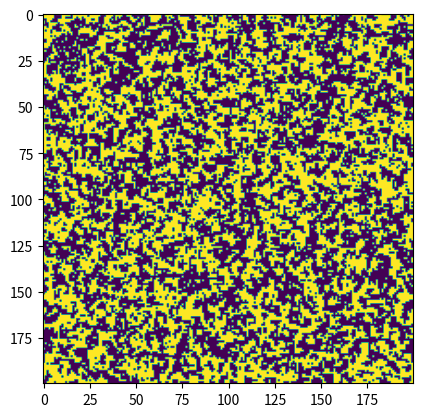

Reproduce this figure in Python. (Note: this script raises an exception after producing the figure.)
import numpy as np
import matplotlib.pyplot as plt
from matplotlib import rc
from matplotlib.animation import FuncAnimation


def ising_step(spin, beta, num_subsamp=1000):
    """Computes a step of the Metropolis-Hasting algorithm
    for the 2D Ising model.

    Parameters
    ----------
    spin
        2D matrix representing spin field
    beta
        1/kT, where T is the absolute temperature and k Boltzmann's constant
    num_subsamp
        Number of sub-samples to use in MH

    Returns
    -------
    spin
        2D spin field with one spin changed due to interactions

    """
    N = spin.shape[0]

    # Sub-sample a num_subsamp times
    for flip_pos in np.random.randint(0, N, (num_subsamp, 2)):
        il, jl = flip_pos

        dE = 0
        for d in [(-1, 0), (1, 0), (0, 1), (0, -1)]:
            i, j = d
            dE += spin[(il + i) % N, (jl + j) % N]
        dE = 2 * spin[il, jl] * dE

        if dE <= 0:
            # Accept with probabilty 1
            spin[il, jl] *= -1
        elif np.exp(-beta * dE) >= np.random.rand():
            # Accept with probabilty exp(-beta * dE)
            spin[il, jl] *= -1
    return spin


def ising_sample_gen(beta_targ, spin_shape=(20, 20), burnin=200, num_samples=2000, num_startvalues=1):
    """Generate `num_samples` samples of a 2D Ising model.

    Parameters
    ----------
    beta_targ
        target value for beta
    spin_shape
        Size of spin grid (width, height)
    burnin
        Number of samples to throw away for burnin
    num_samples
        How many samples to use
    num_startvalues
        Number of startvalues for sample generation

    Returns
    -------
    samples
        Samples for a 2D Ising model
    """
    samples = np.zeros((num_samples + burnin, spin_shape[0], spin_shape[1]), dtype=np.int8)
    # Initialization (generates random 2D spin fields at samples[0], ..., samples[num_startvalues])
    samples[:num_startvalues, :, :] = np.random.choice([-1, 1], (num_startvalues,) + spin_shape)

    # Generate discrete temperature points
    betas = np.linspace(start=1, stop=beta_targ, num=num_samples + burnin)

    for i in range(num_startvalues, num_samples + burnin):
        samples[i, :, :] = ising_step(samples[i - num_startvalues, :, :], betas[i])

    # Avoiding the first few samples because they are likely not very good
    return samples[burnin:, :]


# -----> SCRIPT STARTS HERE <-----

# Define target value for beta (critical temp)
beta = np.log(1 + np.sqrt(2)) / 2

fig = plt.figure()

# Generate samples for 2D Ising model
samples = ising_sample_gen(beta, spin_shape=(200, 200), num_startvalues=1, burnin=50, num_samples=1500)

# Init matplotlib plot
im = plt.imshow(samples[0, :, :], cmap="viridis")

# Matplotlib animation helper functions
def init():
    im.set_data(samples[0, :, :])
    return (im,)

def animate(i):
    im.set_array(samples[i, :, :])
    return (im,)

# Generate animation
anim = FuncAnimation(fig, animate, init_func=init, frames=1000, interval=25, blit=True)
# Save animation to mp4
anim.save("ising2d.mp4", fps=30, extra_args=["-vcodec", "libx264"])
